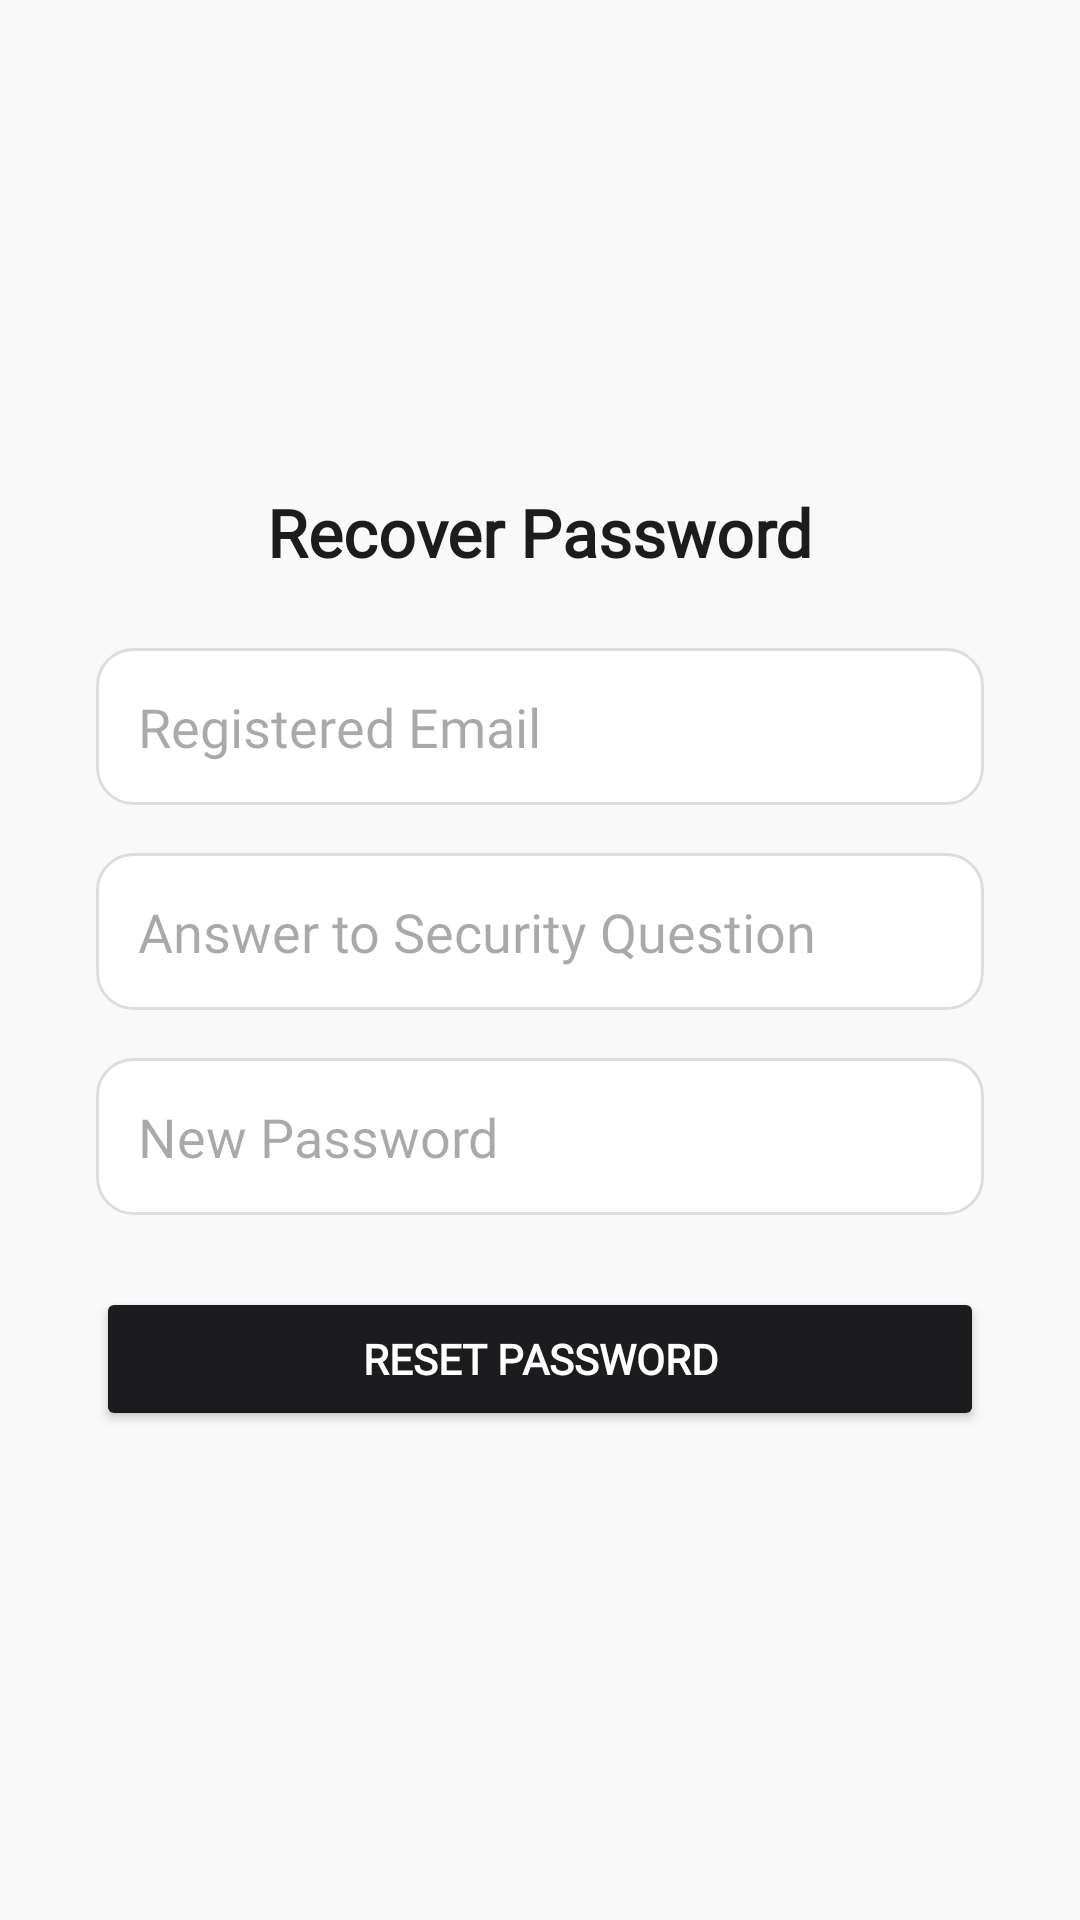

The Android layout XML behind this screen, and the referenced resources:
<!-- AndroidManifest.xml: application theme Theme.FindYourFashion -->
<!-- res/layout/activity_recover_password.xml -->
<?xml version="1.0" encoding="utf-8"?>
<ScrollView xmlns:android="http://schemas.android.com/apk/res/android"
    android:fillViewport="true"
    android:layout_width="match_parent"
    android:layout_height="match_parent"
    android:background="#F9F9F9">

    <LinearLayout
        android:padding="32dp"
        android:orientation="vertical"
        android:gravity="center"
        android:layout_width="match_parent"
        android:layout_height="wrap_content">

        <TextView
            android:text="Recover Password"
            android:textSize="22sp"
            android:textStyle="bold"
            android:layout_marginBottom="24dp"
            android:fontFamily="@font/playfair_display"
            android:textColor="#1C1C1E"
            android:layout_width="wrap_content"
            android:layout_height="wrap_content" />

        <EditText
            android:id="@+id/recover_email"
            android:layout_width="match_parent"
            android:layout_height="wrap_content"
            android:hint="Registered Email"
            android:inputType="textEmailAddress"
            android:padding="14dp"
            android:background="@drawable/edittext_bg"
            android:layout_marginBottom="16dp"
            android:fontFamily="@font/playfair_display" />

        <EditText
            android:id="@+id/recover_security_answer"
            android:layout_width="match_parent"
            android:layout_height="wrap_content"
            android:hint="Answer to Security Question"
            android:padding="14dp"
            android:background="@drawable/edittext_bg"
            android:layout_marginBottom="16dp"
            android:fontFamily="@font/playfair_display" />

        <EditText
            android:id="@+id/recover_new_password"
            android:layout_width="match_parent"
            android:layout_height="wrap_content"
            android:hint="New Password"
            android:inputType="textPassword"
            android:padding="14dp"
            android:background="@drawable/edittext_bg"
            android:layout_marginBottom="24dp"
            android:fontFamily="@font/playfair_display" />

        <Button
            android:id="@+id/reset_password_button"
            android:layout_width="match_parent"
            android:layout_height="wrap_content"
            android:text="Reset Password"
            android:textStyle="bold"
            android:textColor="#FFFFFF"
            android:backgroundTint="#1C1C1E"
            android:padding="14dp"
            android:fontFamily="@font/playfair_display" />

    </LinearLayout>
</ScrollView>
<!-- resources referenced by this layout -->
<resources>
  <!-- drawable edittext_bg (drawable) -->
  <shape xmlns:android="http://schemas.android.com/apk/res/android" android:shape="rectangle">
      <solid android:color="#FFFFFF" />
      <stroke android:width="1dp" android:color="#DDDDDD"/>
      <corners android:radius="12dp" />
      <padding android:left="10dp" android:top="10dp" android:right="10dp" android:bottom="10dp"/>
  </shape>
  <style name="Theme.FindYourFashion" parent="Base.Theme.FindYourFashion" />
  <style name="Base.Theme.FindYourFashion" parent="Theme.Material3.DayNight.NoActionBar">
  
          
          
      </style>
</resources>
